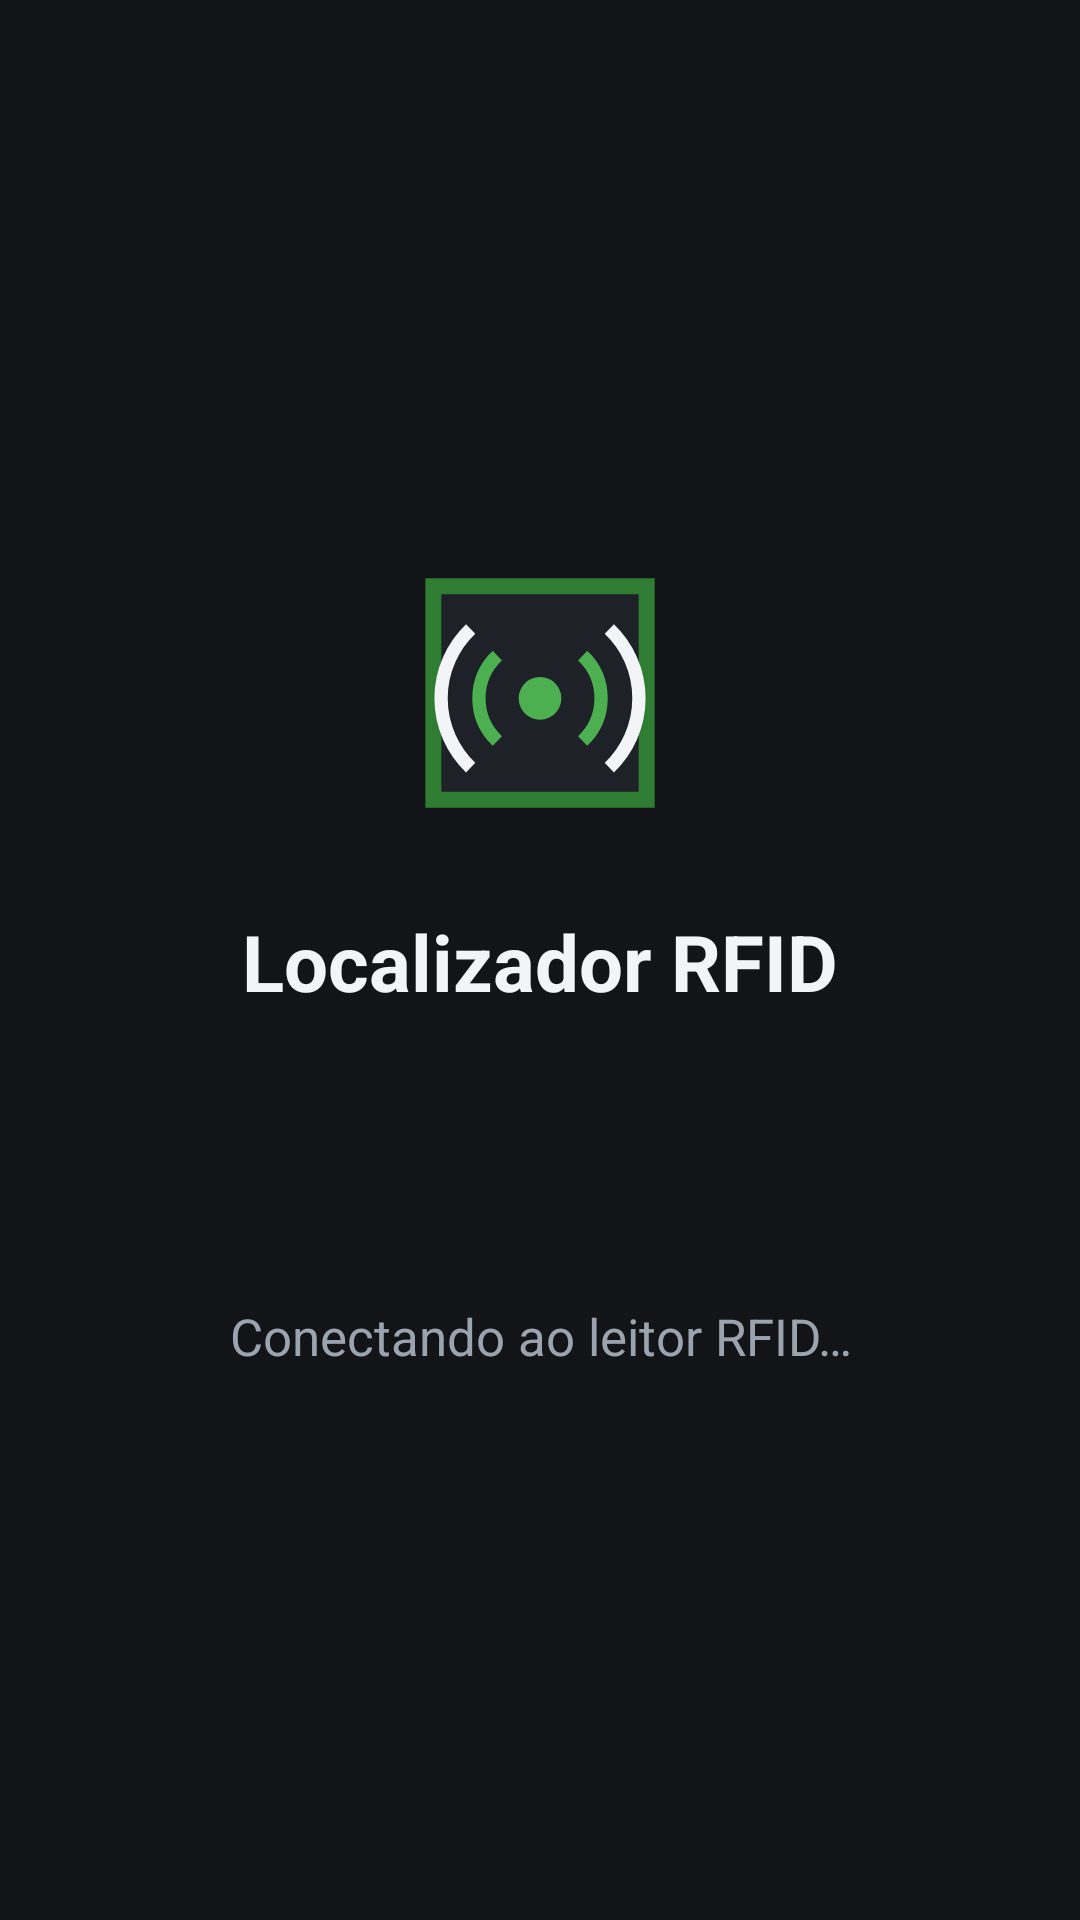

Layout XML and referenced resources for this Android screen:
<!-- AndroidManifest.xml: application theme Theme.LocalizadorRFID -->
<!-- res/layout/activity_splash.xml -->
<?xml version="1.0" encoding="utf-8"?>
<LinearLayout xmlns:android="http://schemas.android.com/apk/res/android"
    android:layout_width="match_parent"
    android:layout_height="match_parent"
    android:background="@color/bg_dark"
    android:gravity="center"
    android:orientation="vertical"
    android:padding="32dp">

    <ImageView
        android:layout_width="96dp"
        android:layout_height="96dp"
        android:contentDescription="@string/app_name"
        android:src="@drawable/ic_app" />

    <TextView
        android:layout_width="wrap_content"
        android:layout_height="wrap_content"
        android:layout_marginTop="24dp"
        android:text="@string/app_name"
        android:textColor="@color/text_primary"
        android:textSize="26sp"
        android:textStyle="bold" />

    <ProgressBar
        android:id="@+id/progressSpinner"
        android:layout_width="48dp"
        android:layout_height="48dp"
        android:layout_marginTop="32dp" />

    <TextView
        android:id="@+id/tvStatus"
        android:layout_width="wrap_content"
        android:layout_height="wrap_content"
        android:layout_marginTop="16dp"
        android:gravity="center"
        android:text="@string/splash_connecting"
        android:textColor="@color/text_secondary"
        android:textSize="17sp" />

    <Button
        android:id="@+id/btRetry"
        android:layout_width="match_parent"
        android:layout_height="56dp"
        android:layout_marginTop="24dp"
        android:background="@drawable/bg_button_start"
        android:text="@string/splash_retry"
        android:textColor="@color/text_primary"
        android:textSize="18sp"
        android:textStyle="bold"
        android:visibility="gone" />
</LinearLayout>
<!-- resources referenced by this layout -->
<resources>
  <color name="bg_dark">#121417</color>
  <color name="text_primary">#F2F4F7</color>
  <color name="text_secondary">#9AA3AE</color>
  <!-- drawable bg_button_start (drawable) -->
  <?xml version="1.0" encoding="utf-8"?>
  <shape xmlns:android="http://schemas.android.com/apk/res/android" android:shape="rectangle">
      <solid android:color="@color/found_green" />
      <corners android:radius="16dp" />
  </shape>
  <!-- drawable ic_app (drawable) -->
  <?xml version="1.0" encoding="utf-8"?>
  <vector xmlns:android="http://schemas.android.com/apk/res/android"
      android:width="108dp"
      android:height="108dp"
      android:viewportWidth="108"
      android:viewportHeight="108">
      <path
          android:fillColor="#1E2228"
          android:pathData="M14,14h80v80h-80z"
          android:strokeColor="#2E7D32"
          android:strokeWidth="6" />
      <path
          android:fillColor="#4CAF50"
          android:pathData="M54,48a8,8 0 1,0 0.01,0z" />
      <path
          android:strokeColor="#4CAF50"
          android:strokeWidth="5"
          android:fillColor="#00000000"
          android:pathData="M38,72a22,22 0 0,1 0,-32" />
      <path
          android:strokeColor="#4CAF50"
          android:strokeWidth="5"
          android:fillColor="#00000000"
          android:pathData="M70,40a22,22 0 0,1 0,32" />
      <path
          android:strokeColor="#F2F4F7"
          android:strokeWidth="5"
          android:fillColor="#00000000"
          android:pathData="M28,82a36,36 0 0,1 0,-52" />
      <path
          android:strokeColor="#F2F4F7"
          android:strokeWidth="5"
          android:fillColor="#00000000"
          android:pathData="M80,30a36,36 0 0,1 0,52" />
  </vector>
  <string name="app_name">Localizador RFID</string>
  <string name="splash_connecting">Conectando ao leitor RFID…</string>
  <string name="splash_retry">Tentar novamente</string>
  <style name="Theme.LocalizadorRFID" parent="Theme.Material3.Dark.NoActionBar">
          <item name="android:windowBackground">@color/bg_dark</item>
          <item name="colorPrimary">@color/accent</item>
          <item name="colorOnPrimary">@color/text_primary</item>
          <item name="android:textColor">@color/text_primary</item>
          <item name="android:textColorSecondary">@color/text_secondary</item>
      </style>
  <color name="found_green">#2E7D32</color>
  <color name="accent">#4DA3FF</color>
</resources>
